The GitHub repository omarbesbes/RUnet contains a labelled image folder "LR" with 4 categories: berry, bird, dog, flower. Examples follow, each with its label.

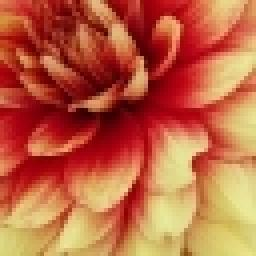
Label: flower

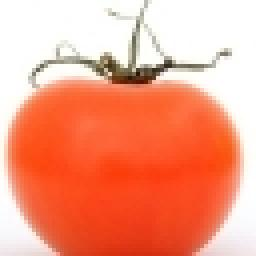
Label: berry

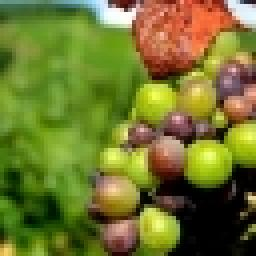
Label: berry

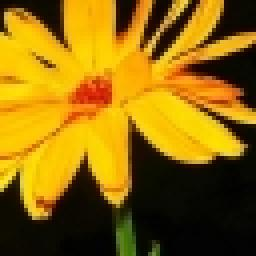
Label: flower

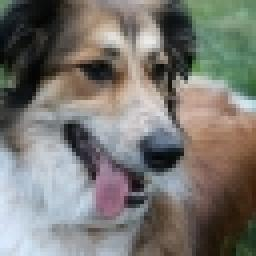
Label: dog

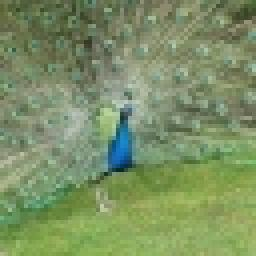
Label: bird
